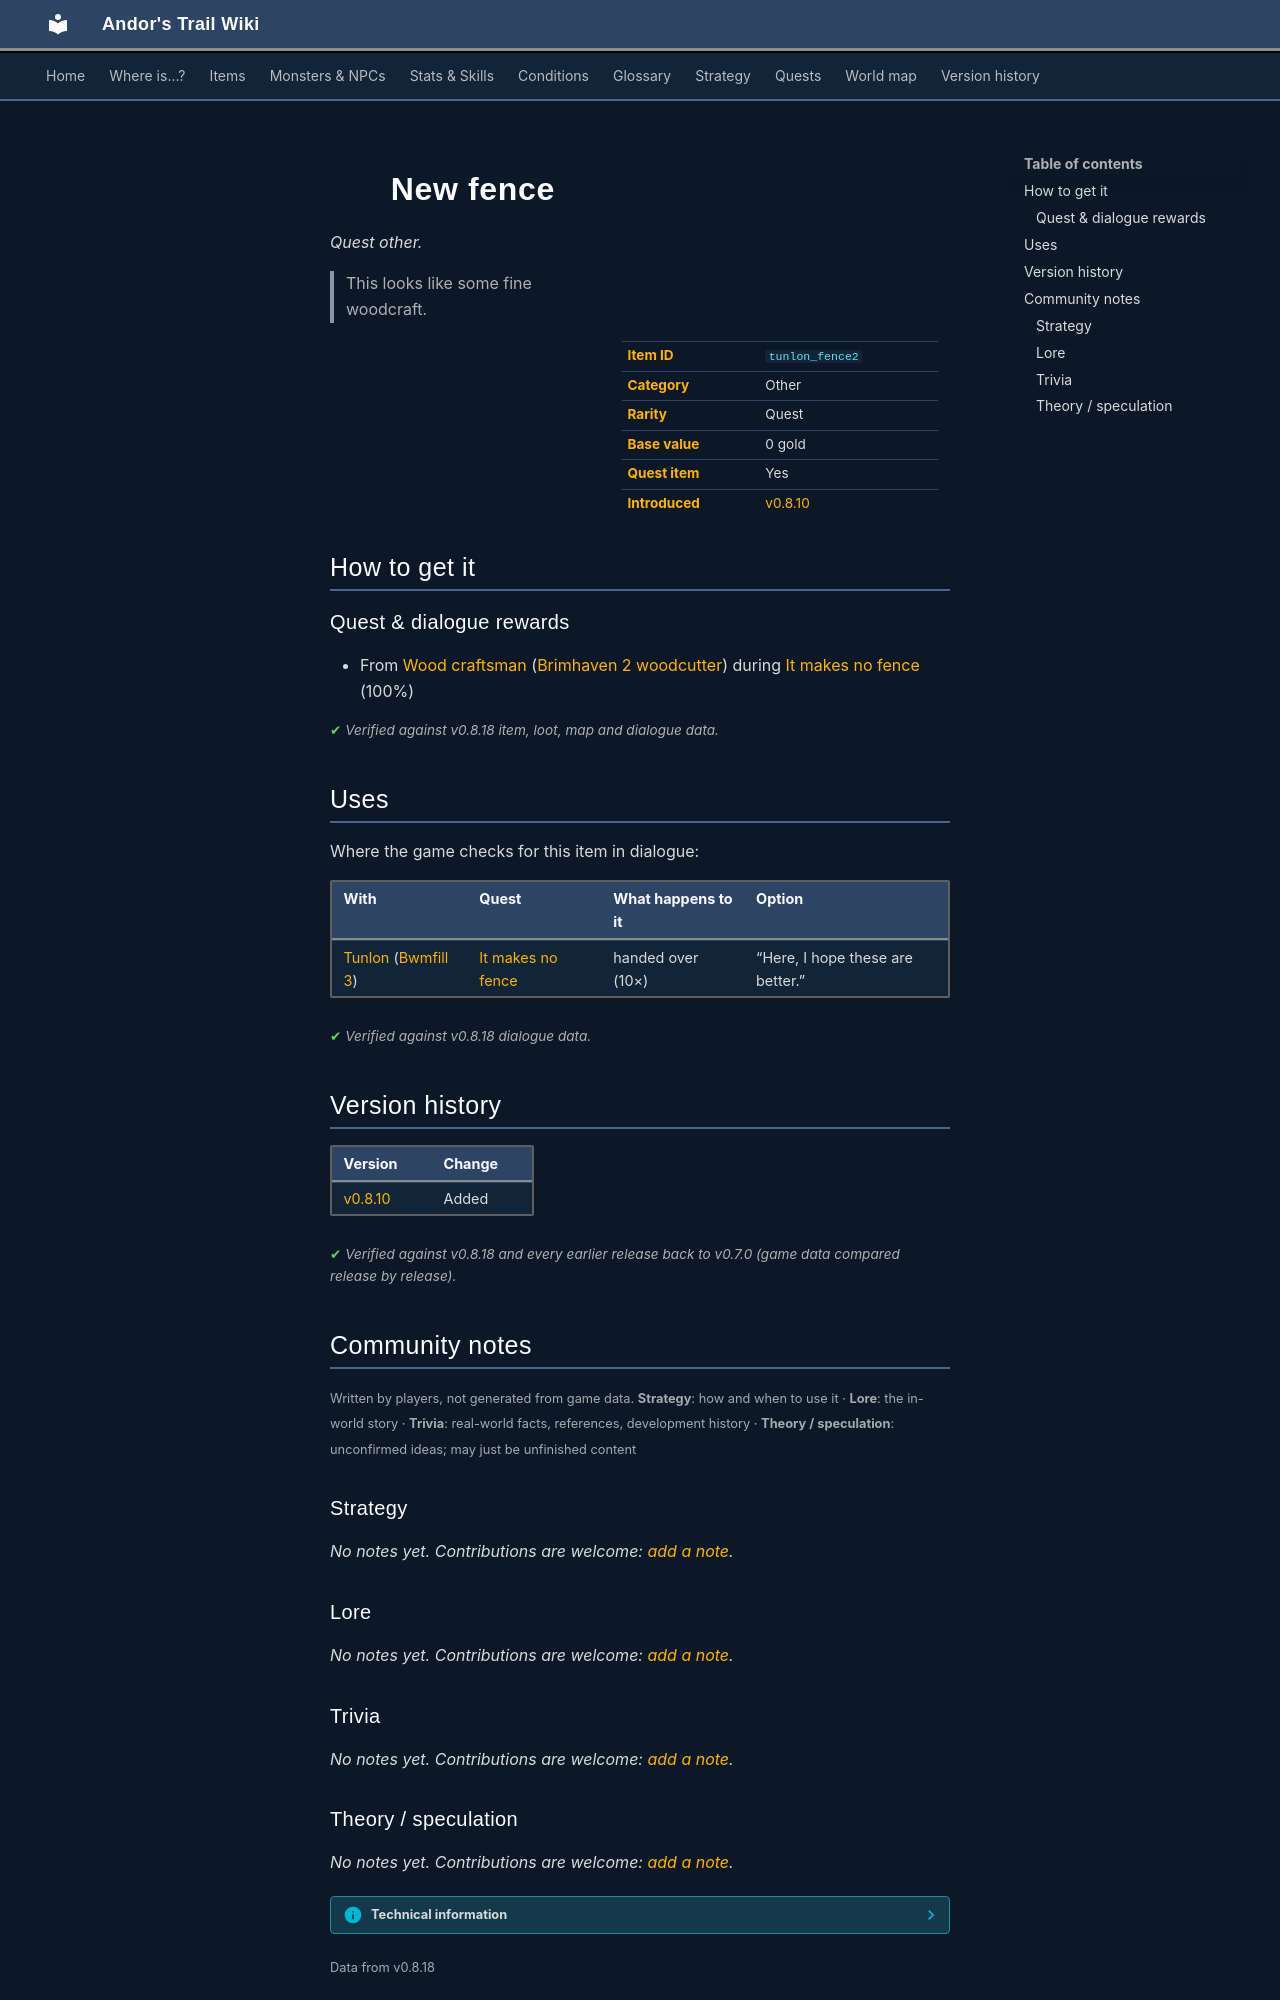

repository: asdfghjkl628/Andor-s-Trail-Wikiiii · page: items/tunlon_fence2/index.html · generator: mkdocs

---
description: "New fence is a quest other in Andor's Trail. How to get it: quests and dialogue. This looks like some fine woodcraft."
---

# ![](../assets/icons/items/items_japozero_576.png){ .sprite } New fence

*Quest other.*

<div class="infobox" markdown>

<p class="ib-img"><img class="sprite" src="../../assets/icons/items/items_japozero_576.png" alt=""></p>

| | |
|---|---|
| **Item ID** | `tunlon_fence2` |
| **Category** | Other |
| **Rarity** | Quest |
| **Base value** | 0 gold |
| **Quest item** | Yes |
| **Introduced** | [v0.8.10](../versions/0.8.10.md) |

</div>

> This looks like some fine woodcraft.

## How to get it

### Quest & dialogue rewards

- From [Wood craftsman](../monsters/brv_woodcraftsman.md) ([Brimhaven 2 woodcutter](../maps/brimhaven2_woodcutter.md)) during [It makes no fence](../quests/tunlon_fence.md#stage-240) (100%)


<p class="verified">Verified against v0.8.18 item, loot, map and dialogue data.</p>

## Uses

Where the game checks for this item in dialogue:

| With | Quest | What happens to it | Option |
|---|---|---|---|
| [Tunlon](../monsters/tunlon.md) ([Bwmfill 3](../maps/bwmfill3.md)) | [It makes no fence](../quests/tunlon_fence.md#stage-250) | handed over (10×) | “Here, I hope these are better.” |

<p class="verified">Verified against v0.8.18 dialogue data.</p>


## Version history

| Version | Change |
|---|---|
| [v0.8.10](../versions/0.8.10.md) | Added |

<p class="verified">Verified against v0.8.18 and every earlier release back to v0.7.0 (game data compared release by release).</p>


## Community notes

<small>Written by players, not generated from game data. **Strategy**: how and when to use it · **Lore**: the in-world story · **Trivia**: real-world facts, references, development history · **Theory / speculation**: unconfirmed ideas; may just be unfinished content</small>

### Strategy

*No notes yet. Contributions are welcome: [add a note](https://github.com/asdfghjkl628/Andor-s-Trail-Wikiiii/new/main/notes/items?filename=tunlon_fence2.md&value=%23%23%20Strategy%0A%0A%3C%21--%20how%20and%20when%20to%20use%20it%20--%3E%0A%0A%23%23%20Lore%0A%0A%3C%21--%20the%20in-world%20story%20--%3E%0A%0A%23%23%20Trivia%0A%0A%3C%21--%20real-world%20facts%2C%20references%2C%20development%20history%20--%3E%0A%0A%23%23%20Theory%20/%20speculation%0A%0A%3C%21--%20unconfirmed%20ideas%3B%20may%20just%20be%20unfinished%20content%20--%3E%0A).*

### Lore

*No notes yet. Contributions are welcome: [add a note](https://github.com/asdfghjkl628/Andor-s-Trail-Wikiiii/new/main/notes/items?filename=tunlon_fence2.md&value=%23%23%20Strategy%0A%0A%3C%21--%20how%20and%20when%20to%20use%20it%20--%3E%0A%0A%23%23%20Lore%0A%0A%3C%21--%20the%20in-world%20story%20--%3E%0A%0A%23%23%20Trivia%0A%0A%3C%21--%20real-world%20facts%2C%20references%2C%20development%20history%20--%3E%0A%0A%23%23%20Theory%20/%20speculation%0A%0A%3C%21--%20unconfirmed%20ideas%3B%20may%20just%20be%20unfinished%20content%20--%3E%0A).*

### Trivia

*No notes yet. Contributions are welcome: [add a note](https://github.com/asdfghjkl628/Andor-s-Trail-Wikiiii/new/main/notes/items?filename=tunlon_fence2.md&value=%23%23%20Strategy%0A%0A%3C%21--%20how%20and%20when%20to%20use%20it%20--%3E%0A%0A%23%23%20Lore%0A%0A%3C%21--%20the%20in-world%20story%20--%3E%0A%0A%23%23%20Trivia%0A%0A%3C%21--%20real-world%20facts%2C%20references%2C%20development%20history%20--%3E%0A%0A%23%23%20Theory%20/%20speculation%0A%0A%3C%21--%20unconfirmed%20ideas%3B%20may%20just%20be%20unfinished%20content%20--%3E%0A).*
